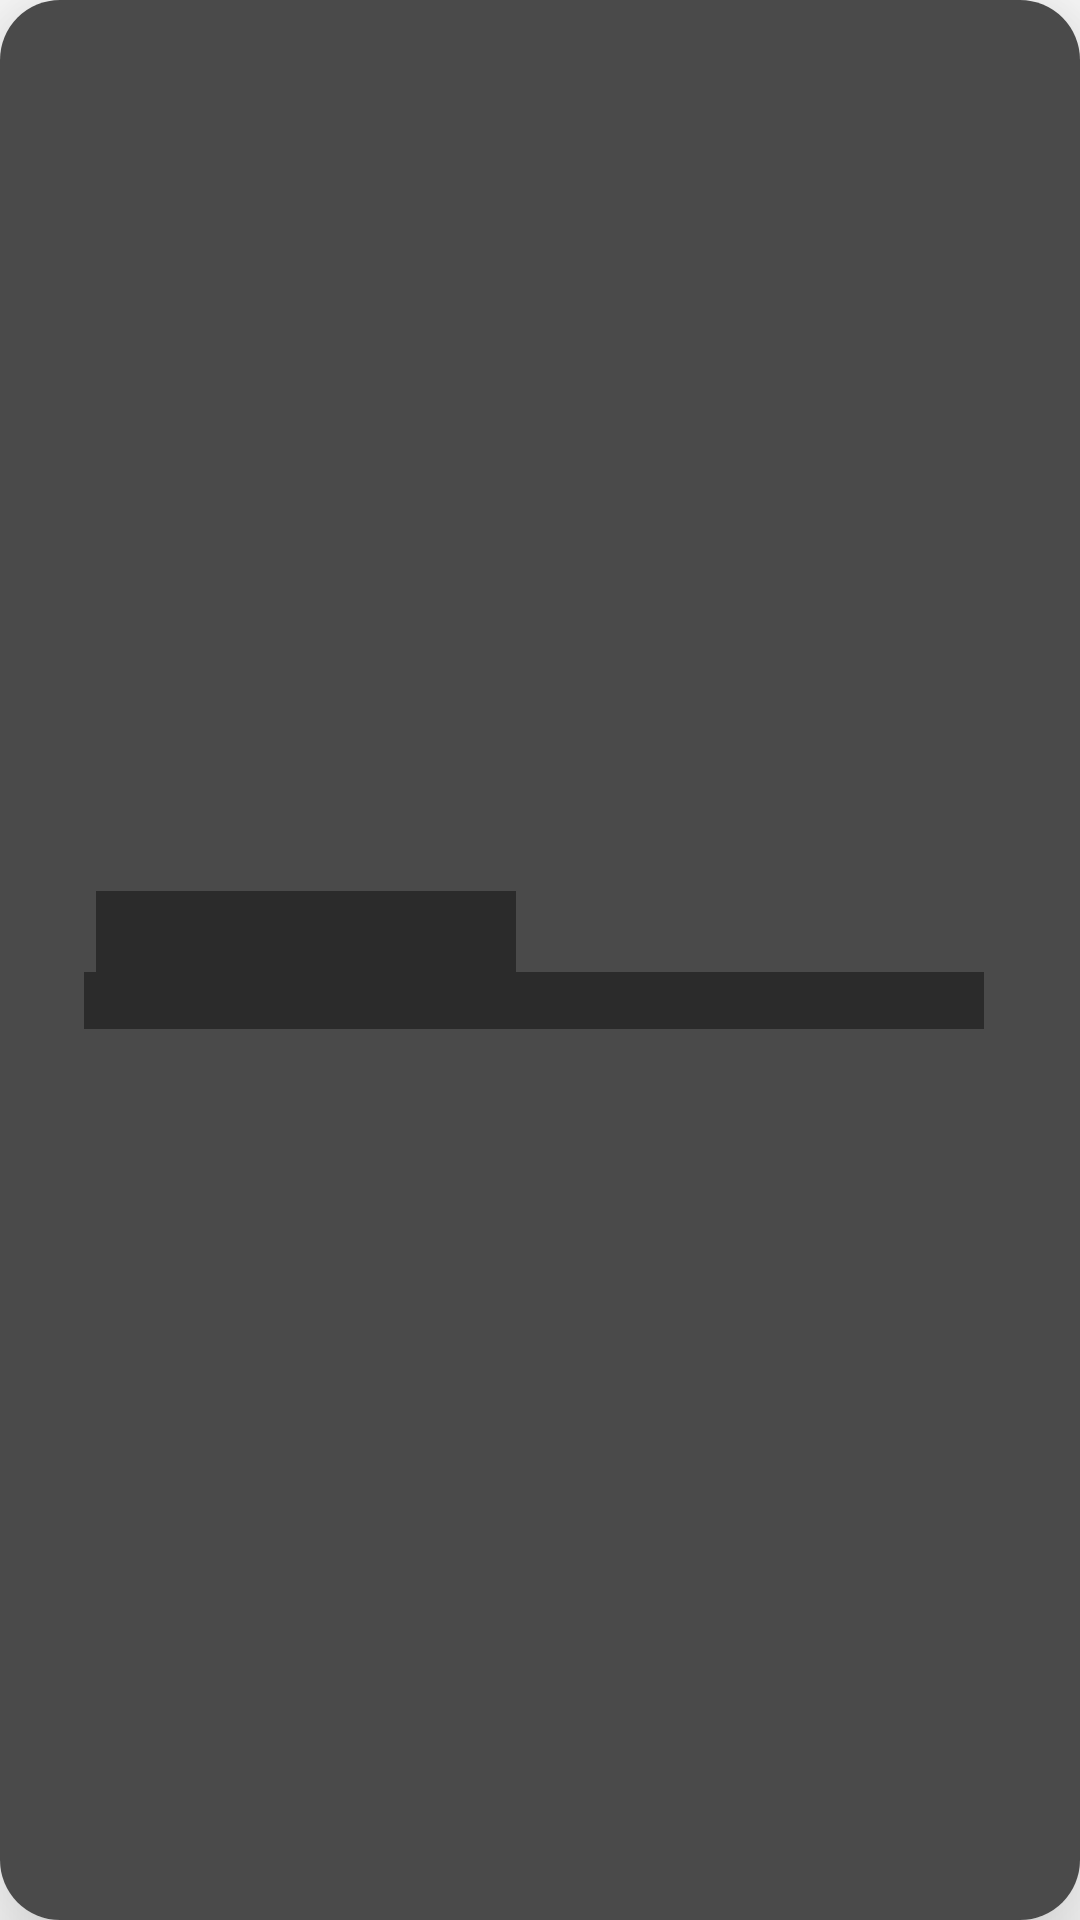

This screen was rendered from an Android layout file. Write that file and the resources it references.
<!-- AndroidManifest.xml: application theme Theme.MyWaifu -->
<!-- res/layout/fact_shimmer.xml -->
<?xml version="1.0" encoding="utf-8"?>
<com.google.android.material.card.MaterialCardView xmlns:android="http://schemas.android.com/apk/res/android"
    android:layout_width="match_parent"
    xmlns:app="http://schemas.android.com/apk/res-auto"
    android:layout_marginTop="8dp"
    android:layout_marginStart="4dp"
    android:layout_marginEnd="4dp"
    app:cardCornerRadius="20dp"
    app:cardElevation="25dp"
    android:layout_height="wrap_content">

    <androidx.constraintlayout.widget.ConstraintLayout
        android:layout_width="match_parent"
        android:background="@color/gray"
        android:layout_height="match_parent">

        <TextView
            android:id="@+id/tv_fact_index"
            android:layout_width="140dp"
            android:layout_height="wrap_content"
            app:layout_constraintTop_toTopOf="parent"
            android:background="@color/dark"
            android:textSize="20sp"
            android:layout_marginTop="12dp"
            app:layout_constraintBottom_toTopOf="@+id/tv_fact"
            app:layout_constraintStart_toStartOf="parent"
            app:layout_constraintVertical_chainStyle="packed"
            android:layout_marginStart="32dp"/>

        <TextView
            android:id="@+id/tv_fact"
            android:layout_width="300dp"
            android:layout_height="wrap_content"
            android:background="@color/dark"
            app:layout_constraintStart_toStartOf="parent"
            app:layout_constraintTop_toBottomOf="@id/tv_fact_index"
            app:layout_constraintBottom_toBottomOf="parent"
            android:layout_marginBottom="12dp"
            android:layout_marginStart="28dp"/>

    </androidx.constraintlayout.widget.ConstraintLayout>

</com.google.android.material.card.MaterialCardView>
<!-- resources referenced by this layout -->
<resources>
  <color name="dark">#2B2B2B</color>
  <color name="gray">#4A4A4A</color>
  <style name="Theme.MyWaifu" parent="Theme.MaterialComponents.DayNight.NoActionBar">
          
          <item name="colorPrimary">@color/dark</item>
          <item name="colorPrimaryVariant">@color/black</item>
          <item name="colorOnPrimary">@color/white</item>
          
          <item name="colorSecondary">@color/dark</item>
          <item name="colorSecondaryVariant">@color/white</item>
          <item name="colorOnSecondary">@color/black</item>
          
          <item name="android:statusBarColor" tools:targetApi="l">?attr/colorPrimaryVariant</item>
          <item name="isLightTheme" tools:targetApi="l">?attr/colorPrimaryVariant</item>
          <item name="android:windowLightStatusBar" tools:targetApi="m">false</item>
          
          <item name="fontFamily">@font/my_font</item>
          <item name="android:textColor">@color/white</item>
      </style>
  <color name="black">#FF000000</color>
  <color name="white">#FFFFFFFF</color>
</resources>
